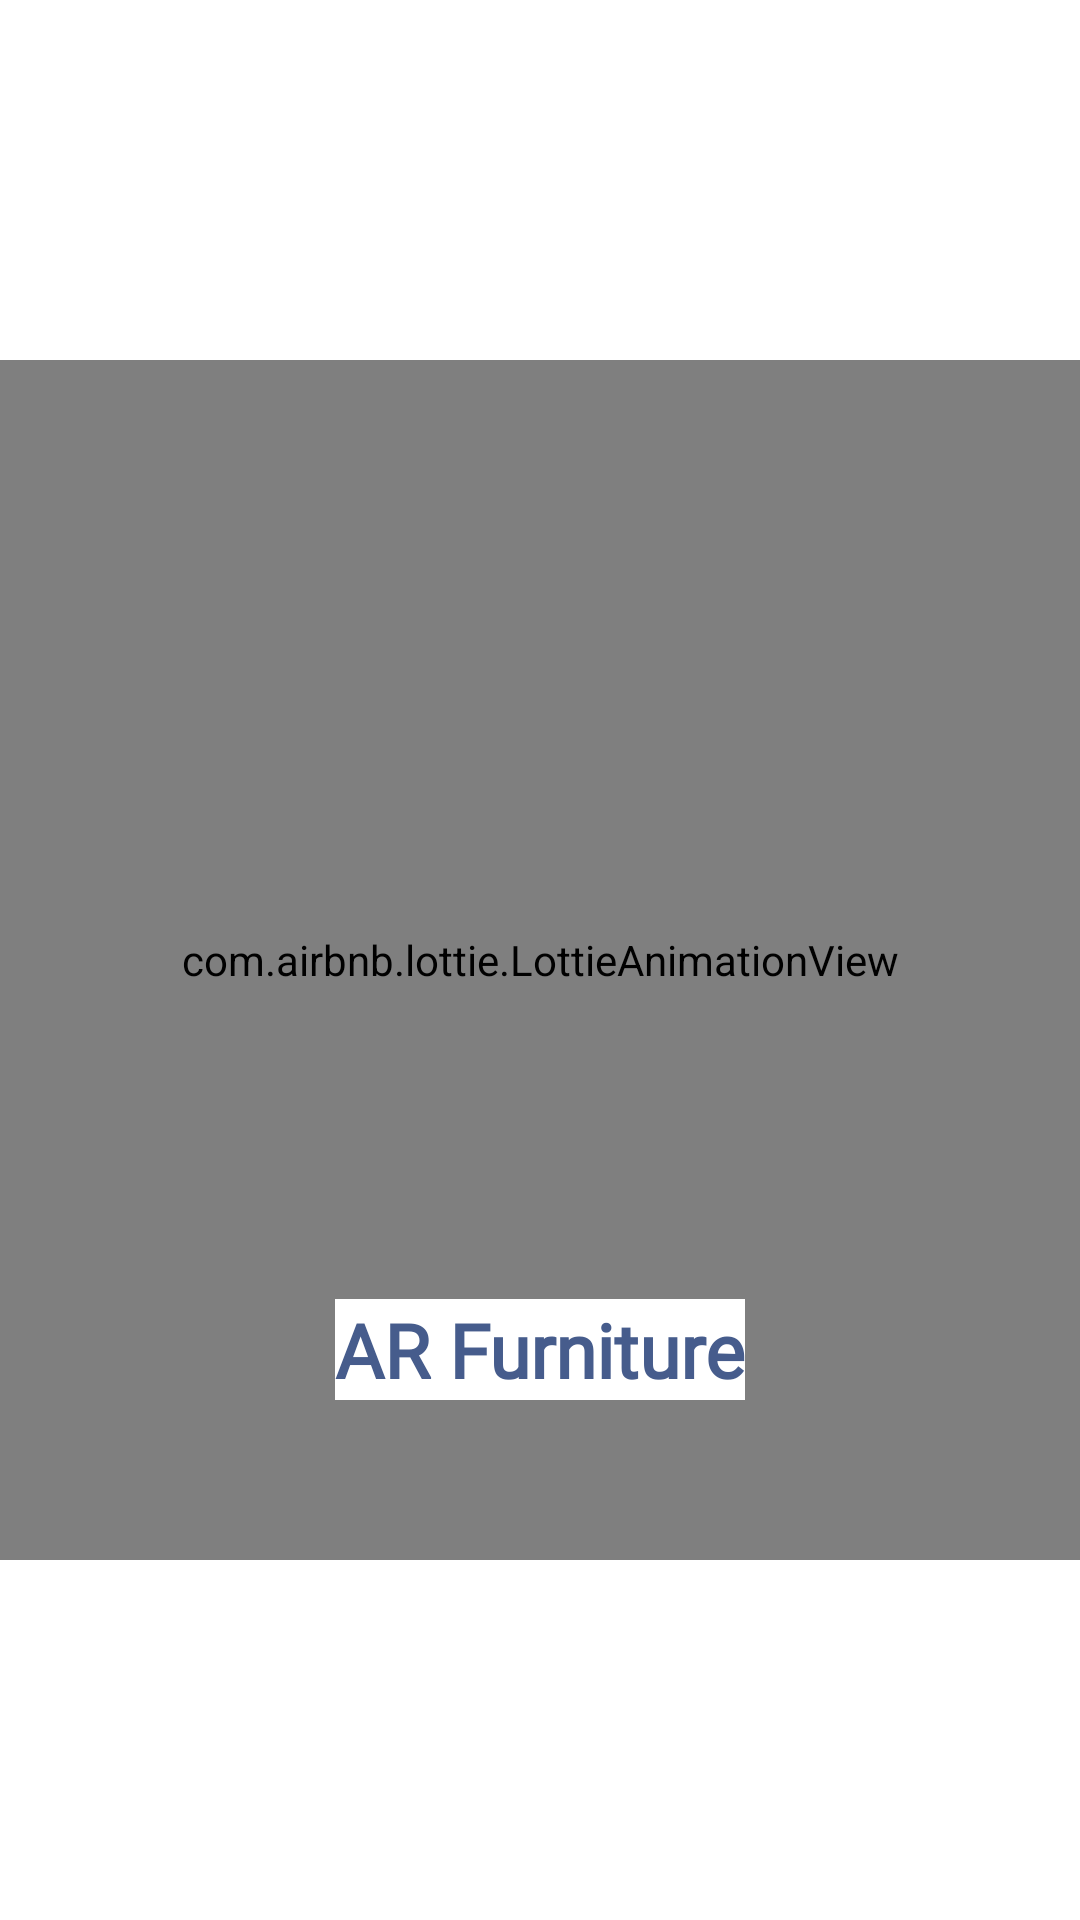

The Android layout XML behind this screen, and the referenced resources:
<!-- AndroidManifest.xml: application theme Theme.ARFurniture -->
<!-- res/layout/activity_splash_screen.xml -->
<?xml version="1.0" encoding="utf-8"?>
<FrameLayout xmlns:android="http://schemas.android.com/apk/res/android"
    xmlns:app="http://schemas.android.com/apk/res-auto"
    xmlns:tools="http://schemas.android.com/tools"
    android:layout_width="match_parent"
    android:layout_height="match_parent"
    tools:context=".SplashScreen"
    android:background="@color/white">

    <com.airbnb.lottie.LottieAnimationView
        android:id="@+id/lottie"
        android:background="@color/white"
        android:layout_width="400sp"
        android:layout_height="400sp"
        android:layout_gravity="center"
        app:lottie_autoPlay="true"
        app:lottie_loop="true"
        app:lottie_rawRes="@raw/splash" />

    <TextView
        android:id="@+id/appname"
        android:layout_width="wrap_content"
        android:layout_height="wrap_content"
        android:layout_gravity="center"
        android:layout_marginTop="130sp"
        android:background="@color/white"
        android:text="AR Furniture"
        android:textSize="25sp"
        android:textStyle="bold"
        android:fontFamily="@font/abrilfatface"
        />

</FrameLayout>
<!-- resources referenced by this layout -->
<resources>
  <color name="white">#FFFFFFFF</color>
  <style name="Theme.ARFurniture" parent="Theme.MaterialComponents.DayNight.NoActionBar">
          
          <item name="colorPrimary">@color/purple_500</item>
          <item name="colorPrimaryVariant">@color/purple_700</item>
          <item name="colorOnPrimary">@color/white</item>
          
          <item name="colorSecondary">@color/teal_200</item>
          <item name="colorSecondaryVariant">@color/teal_700</item>
          <item name="colorOnSecondary">@color/background_color</item>
          
          <item name="android:statusBarColor">?attr/colorPrimaryVariant</item>
          
          <item name="android:textColor">@color/text_color</item>
  
      </style>
  <color name="purple_500">#FF6200EE</color>
  <color name="purple_700">#FF3700B3</color>
  <color name="teal_200">#FF03DAC5</color>
  <color name="teal_700">#FF018786</color>
  <color name="background_color">#F0F9F4</color>
  <color name="text_color">#465C8C</color>
</resources>
